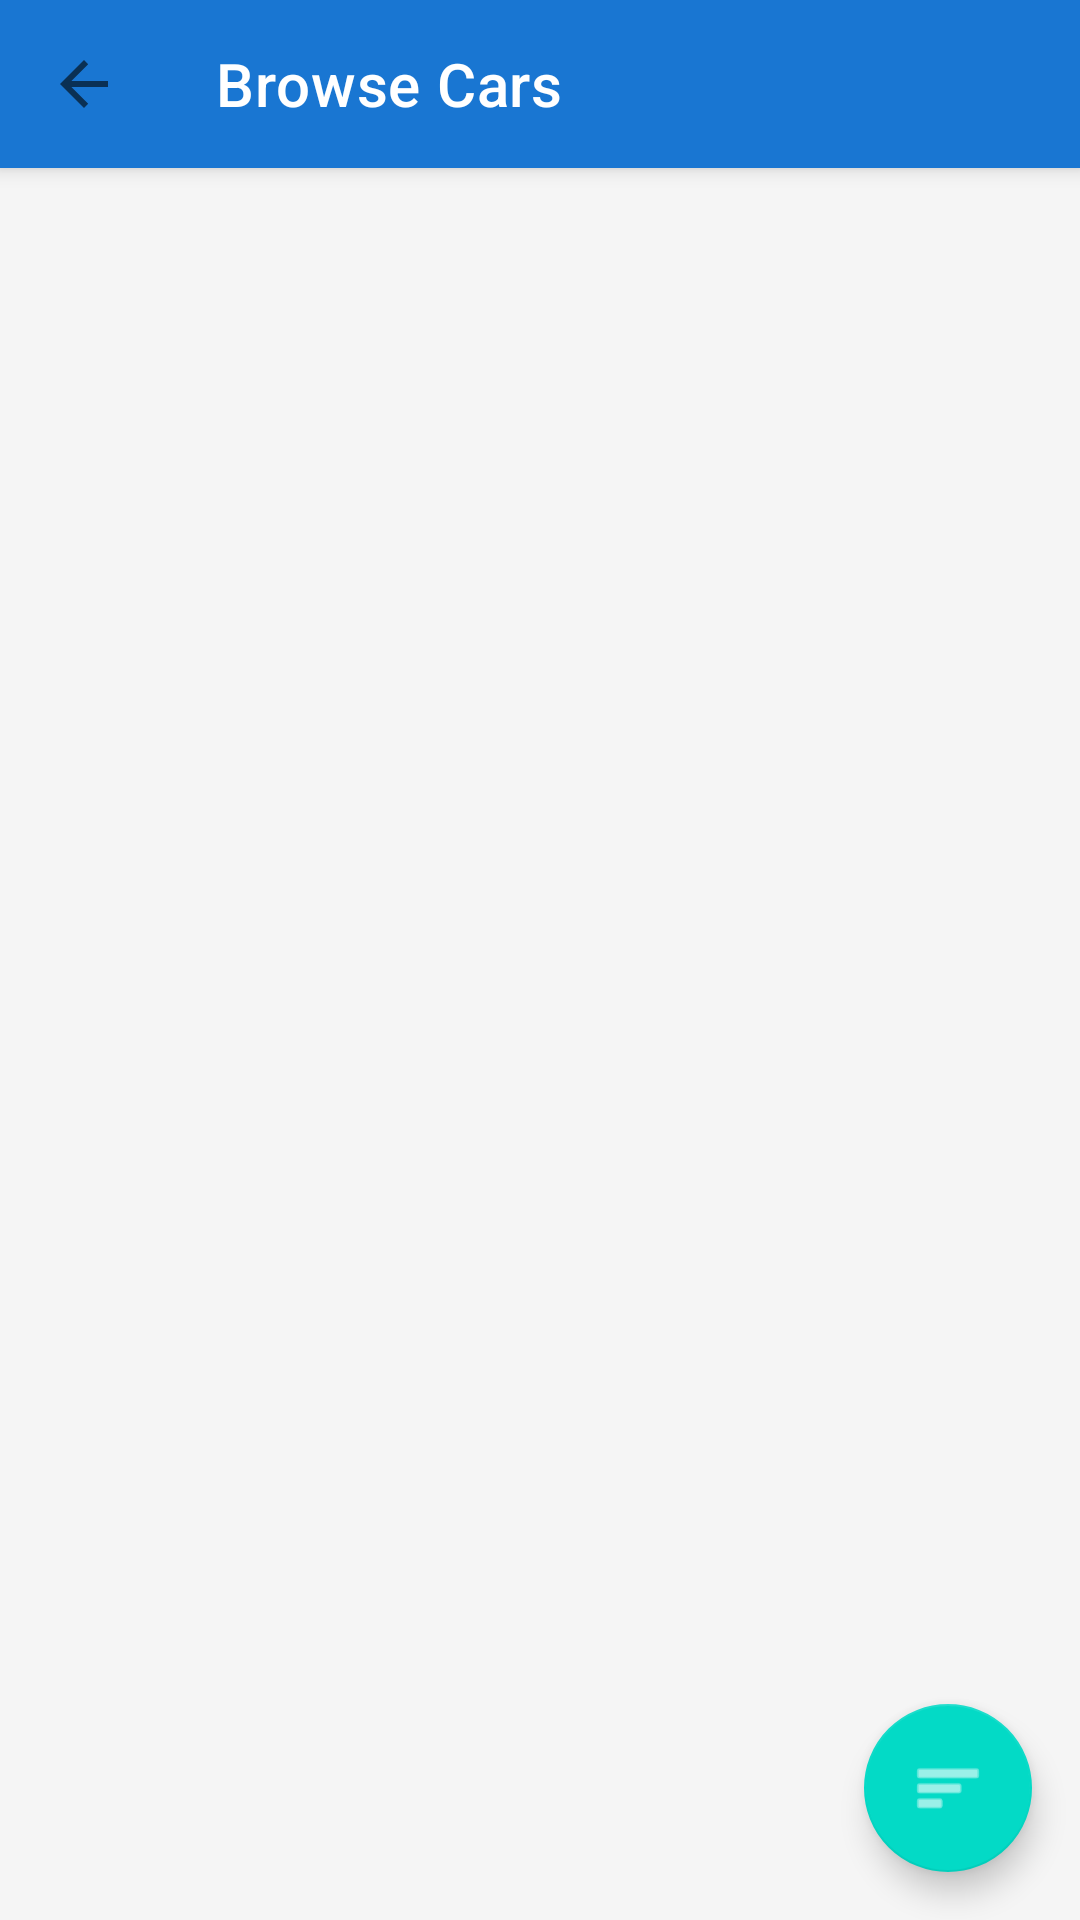

Layout XML and referenced resources for this Android screen:
<!-- AndroidManifest.xml: application theme Theme.AutoTraderClone -->
<!-- res/layout/activity_car_listing.xml -->
<?xml version="1.0" encoding="utf-8"?>
<androidx.coordinatorlayout.widget.CoordinatorLayout
    xmlns:android="http://schemas.android.com/apk/res/android"
    xmlns:app="http://schemas.android.com/apk/res-auto"
    android:layout_width="match_parent"
    android:layout_height="match_parent">

    <com.google.android.material.appbar.AppBarLayout
        android:layout_width="match_parent"
        android:layout_height="wrap_content">

        <androidx.appcompat.widget.Toolbar
            android:id="@+id/toolbar"
            android:layout_width="match_parent"
            android:layout_height="?attr/actionBarSize"
            android:background="?attr/colorPrimary"
            app:title="@string/browse_cars"
            app:titleTextColor="@color/white"
            app:navigationIcon="?attr/homeAsUpIndicator"/>

    </com.google.android.material.appbar.AppBarLayout>

    <androidx.recyclerview.widget.RecyclerView
        android:id="@+id/recycler_view_cars"
        android:layout_width="match_parent"
        android:layout_height="match_parent"
        android:padding="8dp"
        android:clipToPadding="false"
        app:layout_behavior="@string/appbar_scrolling_view_behavior"/>

    <com.google.android.material.floatingactionbutton.FloatingActionButton
        android:id="@+id/fab_compare"
        android:layout_width="wrap_content"
        android:layout_height="wrap_content"
        android:layout_gravity="bottom|end"
        android:layout_margin="16dp"
        android:src="@android:drawable/ic_menu_sort_by_size"
        app:tint="@color/white"/>

</androidx.coordinatorlayout.widget.CoordinatorLayout>
<!-- resources referenced by this layout -->
<resources>
  <color name="white">#FFFFFF</color>
  <string name="browse_cars">Browse Cars</string>
  <style name="Theme.AutoTraderClone" parent="Theme.MaterialComponents.DayNight.DarkActionBar">
          <item name="colorPrimary">@color/primary</item>
          <item name="colorPrimaryDark">@color/primary_dark</item>
          <item name="colorAccent">@color/accent</item>
          <item name="android:windowBackground">@color/background</item>
      </style>
  <color name="primary">#1976D2</color>
  <color name="primary_dark">#1565C0</color>
  <color name="accent">#FF4081</color>
  <color name="background">#F5F5F5</color>
</resources>
